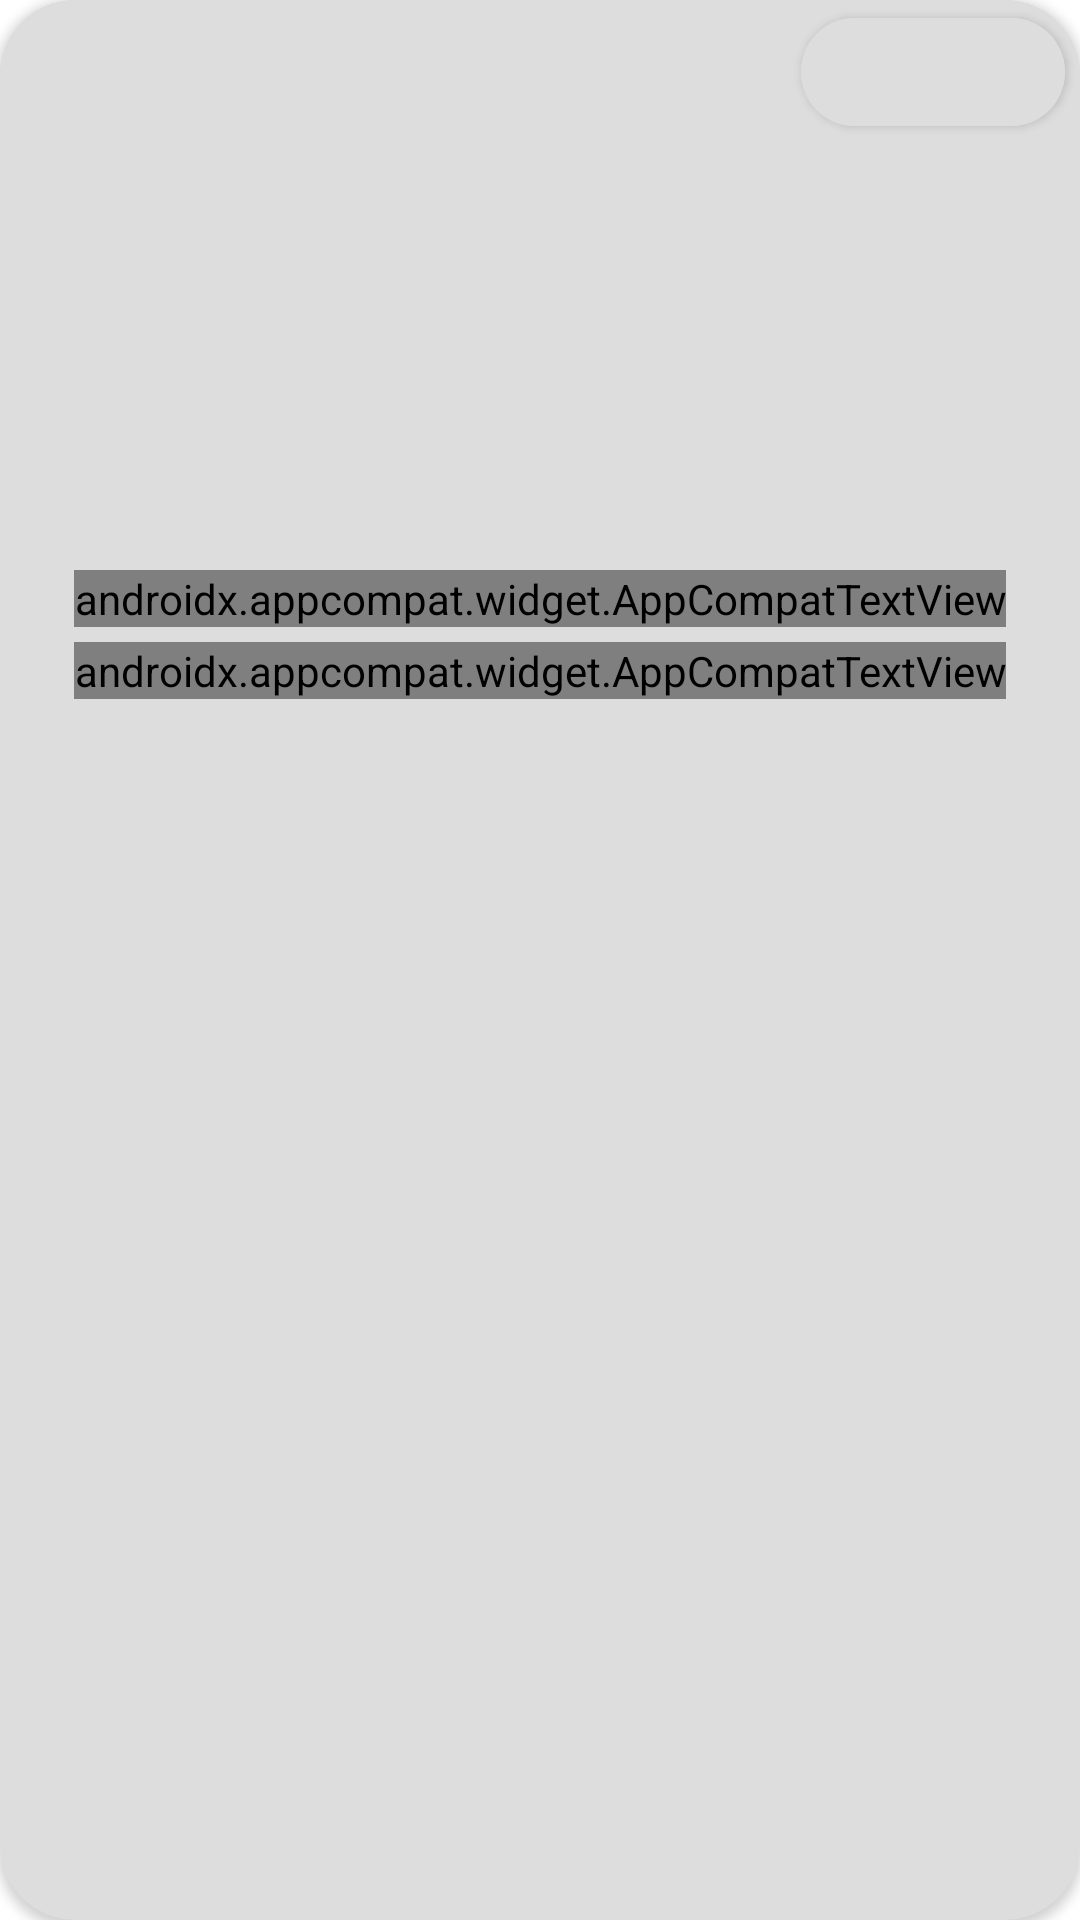

Layout XML and referenced resources for this Android screen:
<!-- AndroidManifest.xml: application theme Theme.TheSpace -->
<!-- res/layout/shimmer_events.xml -->
<?xml version="1.0" encoding="utf-8"?>
<androidx.cardview.widget.CardView
    xmlns:android="http://schemas.android.com/apk/res/android"
    android:layout_width="match_parent"
    android:layout_height="240dp"
    app:cardCornerRadius="25dp"
    android:backgroundTint="@color/grey"
    android:layout_marginStart="5dp"
    android:layout_marginEnd="5dp"
    android:layout_marginTop="5dp"
    xmlns:app="http://schemas.android.com/apk/res-auto">

    <androidx.constraintlayout.widget.ConstraintLayout
        android:id="@+id/event_info_container"
        android:layout_width="match_parent"
        android:layout_height="wrap_content">

        <ImageView
            android:id="@+id/event_image"
            android:layout_width="match_parent"
            android:layout_height="180dp"
            android:background="@color/grey"
            app:layout_constraintStart_toStartOf="parent"
            app:layout_constraintTop_toTopOf="parent"
            app:layout_constraintEnd_toEndOf="parent"/>

        <com.google.android.material.button.MaterialButton
            android:id="@+id/event_status"
            android:layout_width="wrap_content"
            android:layout_height="wrap_content"
            android:text="Type"
            android:textAllCaps="false"
            app:cornerRadius="20dp"
            android:textColor="@color/grey"
            android:backgroundTint="@color/grey"
            android:layout_marginEnd="5dp"
            app:layout_constraintEnd_toEndOf="parent"
            app:layout_constraintTop_toTopOf="parent" />

        <androidx.appcompat.widget.LinearLayoutCompat
            android:layout_width="wrap_content"
            android:layout_height="wrap_content"
            android:orientation="vertical"
            android:layout_marginTop="10dp"
            android:gravity="center"
            app:layout_constraintTop_toBottomOf="@+id/event_image"
            app:layout_constraintStart_toStartOf="parent"
            app:layout_constraintEnd_toEndOf="parent">

            <androidx.appcompat.widget.AppCompatTextView
                android:id="@+id/event_name"
                android:layout_width="wrap_content"
                android:layout_height="wrap_content"
                android:text="Name"
                android:textSize="14sp"
                android:ems="20"
                android:background="@color/grey"
                android:textAlignment="center"
                android:fontFamily="@font/raude"
                android:textColor="@color/grey"/>

            <androidx.appcompat.widget.AppCompatTextView
                android:id="@+id/event_data"
                android:layout_width="wrap_content"
                android:layout_height="wrap_content"
                android:text="Data"
                android:textSize="14sp"
                android:ems="15"
                android:layout_marginTop="5dp"
                android:background="@color/grey"
                android:textAlignment="center"
                android:fontFamily="@font/raude"
                android:textColor="@color/grey"/>

        </androidx.appcompat.widget.LinearLayoutCompat>

    </androidx.constraintlayout.widget.ConstraintLayout>

</androidx.cardview.widget.CardView>
<!-- resources referenced by this layout -->
<resources>
  <color name="grey">#dddddd</color>
  <style name="Theme.TheSpace" parent="Theme.MaterialComponents.DayNight.NoActionBar">
          
          <item name="colorPrimary">@color/purple_500</item>
          <item name="colorPrimaryVariant">@color/purple_700</item>
          <item name="colorOnPrimary">@color/white</item>
          
          <item name="colorSecondary">@color/teal_200</item>
          <item name="colorSecondaryVariant">@color/teal_700</item>
          <item name="colorOnSecondary">@color/black</item>
          
          <item name="android:statusBarColor" tools:targetApi="l">?attr/colorPrimaryVariant</item>
          
      </style>
  <color name="purple_500">#FF6200EE</color>
  <color name="purple_700">#FF3700B3</color>
  <color name="white">#FFFFFFFF</color>
  <color name="teal_200">#FF03DAC5</color>
  <color name="teal_700">#FF018786</color>
  <color name="black">#FF000000</color>
</resources>
